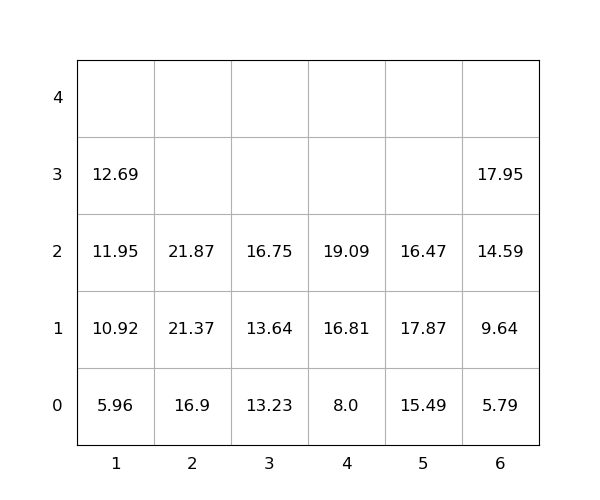

The data file committed next to this chart (first rows):
idx, loc_x, loc_y, loc_z, weight, group, score, seq, reloc, size(ft)
1, 6, 0, 0, 5.79, 0, 5.79, 0, 0, 20
2, 1, 0, 0, 5.96, 0, 5.96, 0, 0, 20
3, 6, 0, 1, 9.64, 0, 9.64, 0, 0, 20
4, 5, 0, 0, 15.49, 0, 15.49, 0, 0, 20
5, 2, 0, 0, 16.9, 0, 16.9, 0, 0, 20
6, 5, 0, 1, 17.87, 0, 17.87, 0, 1.0, 20
7, 5, 0, 2, 16.47, 0, 16.47, 0, 1.0, 20
8, 2, 0, 1, 21.37, 0, 21.37, 1, 0, 20
9, 2, 0, 2, 21.87, 0, 21.87, 2, 0, 20
10, 3, 0, 0, 13.23, 0, 13.23, 3, 0, 20
11, 4, 0, 0, 8.0, 0, 8.0, 4, 0, 20
12, 6, 0, 2, 14.59, 0, 14.59, 5, 0, 20
13, 4, 0, 1, 16.81, 0, 16.81, 6, 0, 20
14, 4, 0, 2, 19.09, 0, 19.09, 7, 0, 20
15, 6, 0, 3, 17.95, 0, 17.95, 8, 0, 20
16, 3, 0, 1, 13.64, 0, 13.64, 9, 0, 20
17, 1, 0, 1, 10.92, 0, 10.92, 10, 0, 20
18, 3, 0, 2, 16.75, 0, 16.75, 11, 0, 20
19, 1, 0, 2, 11.95, 0, 11.95, 12, 0, 20
20, 1, 0, 3, 12.69, 0, 12.69, 13, 0, 20
